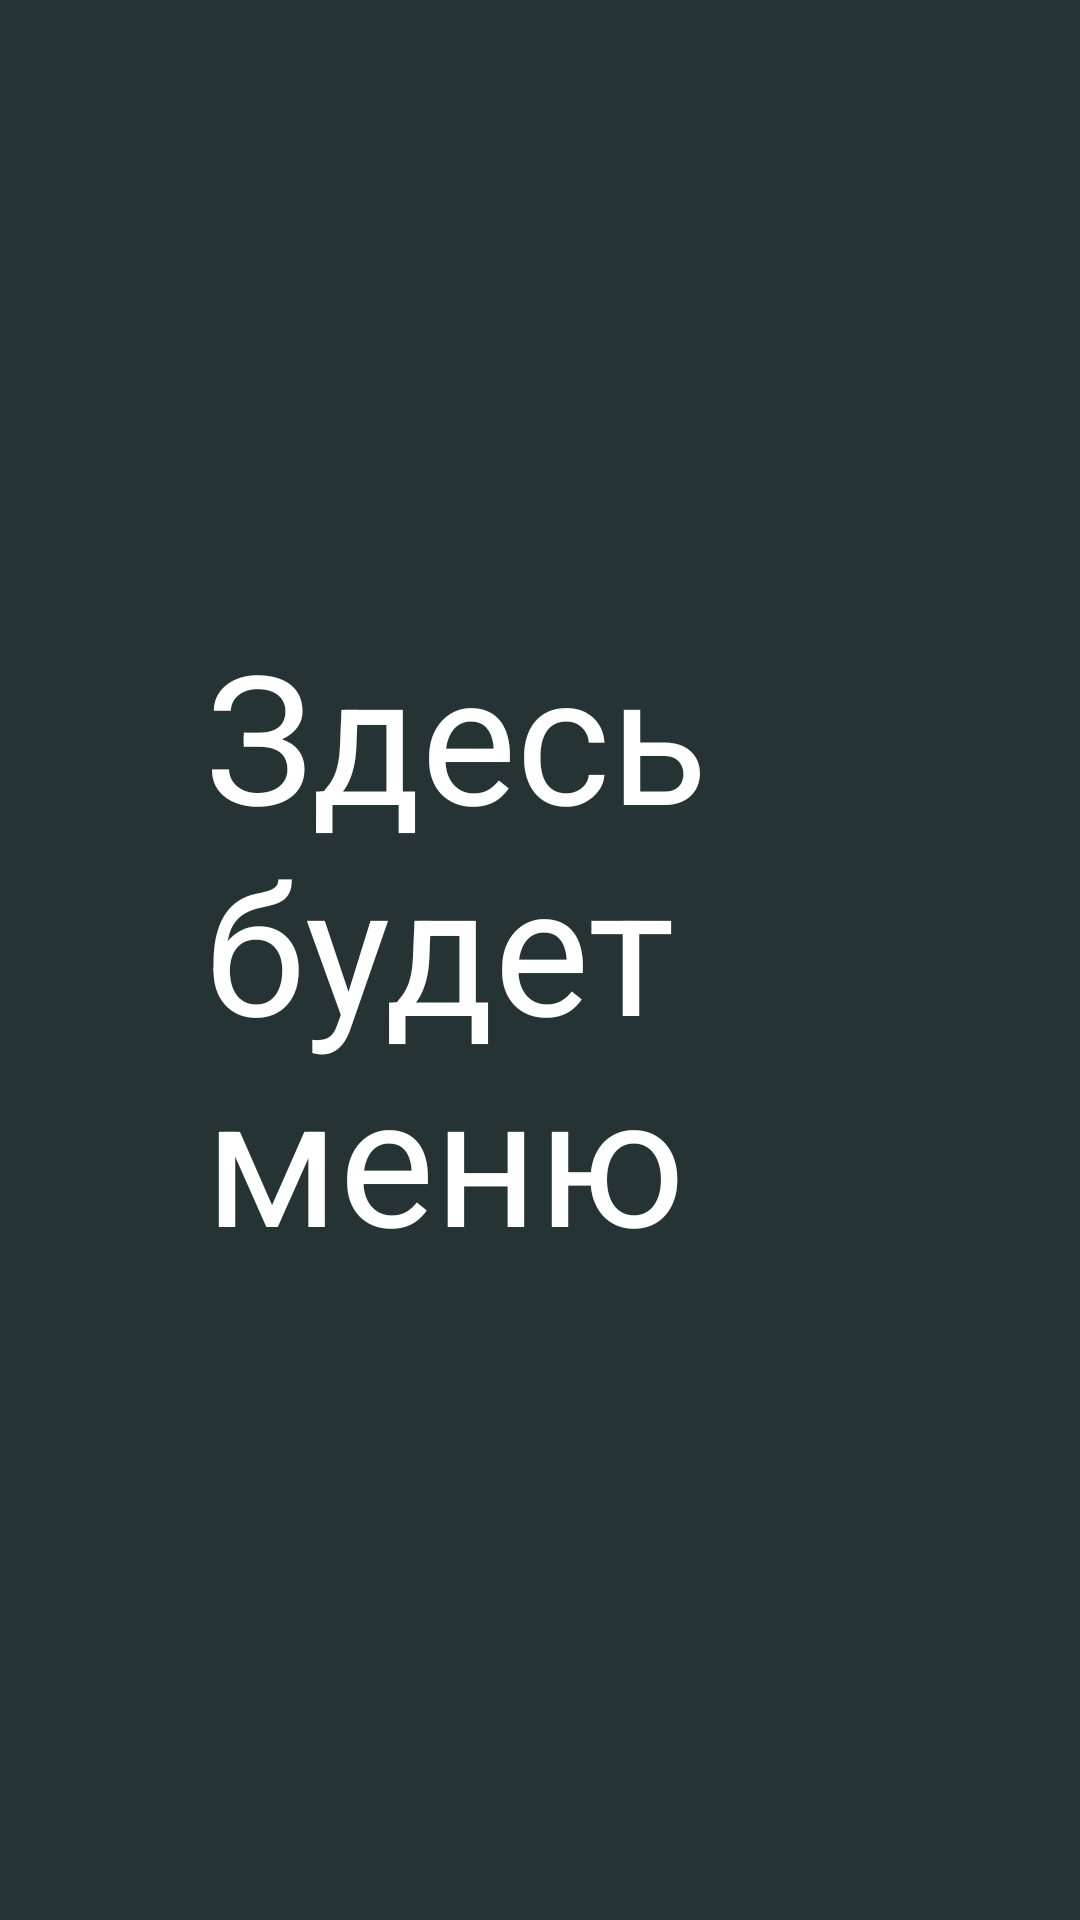

Layout XML and referenced resources for this Android screen:
<!-- AndroidManifest.xml: application theme Theme.13pz_Zlobina_Alina_pr21_101 -->
<!-- res/layout/activity_menu_menu.xml -->
<?xml version="1.0" encoding="utf-8"?>
<androidx.constraintlayout.widget.ConstraintLayout xmlns:android="http://schemas.android.com/apk/res/android"
    xmlns:app="http://schemas.android.com/apk/res-auto"
    xmlns:tools="http://schemas.android.com/tools"
    android:layout_width="match_parent"
    android:layout_height="match_parent"
    tools:context=".MenuMenu">

    <View
        android:id="@+id/view3"
        android:layout_width="wrap_content"
        android:layout_height="wrap_content"
        android:background="#253334"
        app:layout_constraintBottom_toBottomOf="parent"
        app:layout_constraintEnd_toEndOf="parent"
        app:layout_constraintHorizontal_bias="0.0"
        app:layout_constraintStart_toStartOf="parent"
        app:layout_constraintTop_toTopOf="parent"
        app:layout_constraintVertical_bias="0.0" />

    <TextView
        android:id="@+id/textView13"
        android:layout_width="272dp"
        android:layout_height="273dp"
        android:text="Здесь будет меню"
        android:textColor="#FFFFFF"
        android:textSize="60sp"
        app:layout_constraintBottom_toBottomOf="parent"
        app:layout_constraintEnd_toEndOf="parent"
        app:layout_constraintHorizontal_bias="0.776"
        app:layout_constraintStart_toStartOf="parent"
        app:layout_constraintTop_toTopOf="parent"
        app:layout_constraintVertical_bias="0.558" />
</androidx.constraintlayout.widget.ConstraintLayout>
<!-- resources referenced by this layout -->
<resources>
  <style name="Theme.13pz_Zlobina_Alina_pr21_101" parent="Theme.MaterialComponents.DayNight.DarkActionBar">
          
          <item name="colorPrimary">@color/purple_500</item>
          <item name="colorPrimaryVariant">@color/purple_700</item>
          <item name="colorOnPrimary">@color/white</item>
          
          <item name="colorSecondary">@color/teal_200</item>
          <item name="colorSecondaryVariant">@color/teal_700</item>
          <item name="colorOnSecondary">@color/black</item>
          
          <item name="android:statusBarColor" tools:targetApi="l">?attr/colorPrimaryVariant</item>
          
      </style>
  <color name="purple_500">#7C9A92</color>
  <color name="purple_700">#4E6760</color>
  <color name="white">#FFFFFF</color>
  <color name="teal_200">#FF03DAC5</color>
  <color name="teal_700">#FF018786</color>
  <color name="black">#FF000000</color>
</resources>
